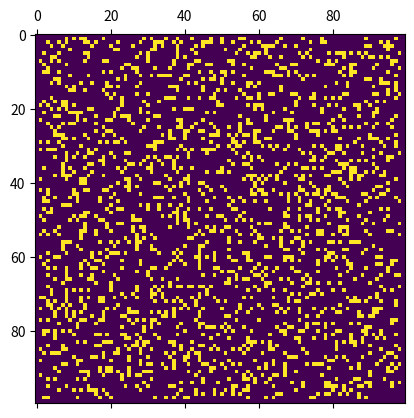

Source code (Python):
import numpy as np
import argparse
from matplotlib import pyplot as plt
from matplotlib import animation as animation 

ON = 255
OFF = 0
vals = [ON, OFF]

def initializeBoard(size):
	board = np.random.choice(vals, size*size, p=[0.2, 0.8]).reshape(size, size)
	for i in range(size):
		for j in range(size):
			if (i == 0) or (j == 0) or (i == size-1) or (j == size-1): #maintain a border so I don't have to deal with any nonsense
				board[i, j] = OFF
	return board

def update(frameNum, img, grid, N):
	temp = grid.copy()
	for i in range(1, N-1): #keep buffer
		for j in range(1, N-1):
			count = int((grid[i, j-1] + grid[i, j+1] + grid[i+1, j-1] + grid[i+1, j+1] + grid[i+1, j] + grid[i-1, j+1] + grid[i-1, j-1] + grid[i-1, j])/255)
			if grid[i,j] == ON:
				if (count < 2) or (count > 3):
					temp[i, j] = OFF
			else:
				if count == 3:
					temp[i,j] = ON

	img.set_data(temp)
	grid[:] = temp[:]
	return img,


def main():
	parser = argparse.ArgumentParser(description="RIP John Conway")

	parser.add_argument("--size", dest='size', required=False)
	args = parser.parse_args()

	size = 100
	if args.size and int(args.size) > 10:
		size = int(args.size)

	interval = 100
	grid = np.array([])
	grid = initializeBoard(size)

	fig, ax = plt.subplots() #https://matplotlib.org/3.2.1/api/_as_gen/matplotlib.pyplot.subplots.html
	img = ax.matshow(grid) #https://matplotlib.org/3.2.1/api/_as_gen/matplotlib.axes.Axes.matshow.html#matplotlib.axes.Axes.matshow, could also use imshow, not sure difference
	ani = animation.FuncAnimation(fig, update, fargs=(img, grid, size, ), frames=10, interval=interval, save_count=50)

	plt.show()

if __name__ == '__main__':
	main()
